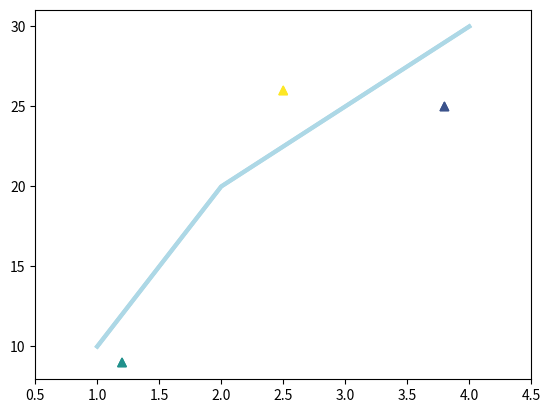
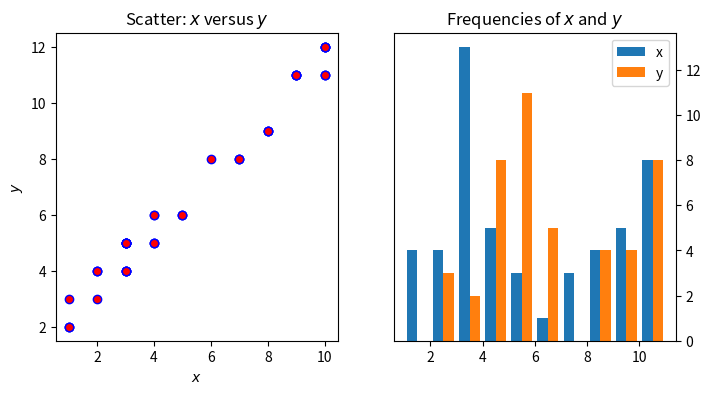

Here is the Python script that generated these plots, in order: (Note: this script raises an exception after producing the figures.)
import numpy as np    # we import numpy

python_array = [1, 2, 3, 4, 5, 6, 7, 8, 9, 10]
numpy_array  = np.array([1, 2, 3, 4, 5, 6, 7, 8, 9, 10])

print(type(python_array))
print(type(numpy_array))


print( numpy_array.dtype )


# NumPy arrays
numpy_array = np.array(python_array) # numpy arrays can be created from lists!
print(numpy_array)                   # the original array
print(numpy_array + 1)               # add 1 to each element of the list
print(numpy_array + numpy_array)     # sum of two numpy arrays
print(numpy_array * 2)               # each array element multiplied by 2



np_2d_arr = np.array ( [                          # define 2d NumPy array
                        [1, 2, 3, 4, 5],
                        [6, 7, 8, 9, 10]
                        ] )
print(np_2d_arr)
print(np_2d_arr + np_2d_arr)

print('original shape: ', np_2d_arr.shape)        # inspect 'shape' of array

np_2d_arr_reshaped = np_2d_arr.reshape(5, 2)      # change 'shape' of array
print('reshaped:       ',np_2d_arr_reshaped.shape)             

print(np_2d_arr[1, 1])   # second element (index==1) in axes 0, 1
  
print(np_2d_arr[:, 1])   # all elements along axis0 where index of axis1 ==1

print(np_2d_arr[1, :])   # all elements along axis1 where index of axis0 ==1

print(np_2d_arr[1])      # this is equivalent to [1, :]

print(np_2d_arr[1, 1:4]) # selection of elements ('slice') of axis1, with axis0==1 fixed 

np_md_arr = np.zeros( (3,3,3,2) )  # create 4D array with 
                                   # 3 elements along the 0th, 1st, 2nd
                                   # 2 elements along the 3rd axis                              
#print(np_md_arr)
#print(np_md_arr[:,:,1, 0])



print("ndim:     ", np_md_arr.ndim)    # number of axes / dimensions
print("shape:    ", np_md_arr.shape)   # tuple of integers, i-th integer corresponds to size 
                                       # of array in i-th dimension
print("size:     ", np_md_arr.size)    # total number of elements in array
print("type:     ", np_md_arr.dtype)   # type of elements in array
print("itemsize: ",np_md_arr.itemsize) # size of bytes of each element of the array

numpy_array = np.array([1,9,2,8,3,7,4,6,5])
print("sum:          ", numpy_array.sum())
print("mean:         ", numpy_array.mean())
print("max:          ", numpy_array.max())

print("array:        ", numpy_array)
numpy_array.sort()
print("sorted array: ", numpy_array)

import numpy.distutils.system_info as sysinfo
print("This is a %i-bit architecture."%sysinfo.platform_bits)

print("NumPy array data type: ", np_md_arr.dtype)   
print("Size of each element in bytes: ", np_md_arr.itemsize)

print(np.iinfo(np.int64))
print(np.finfo(np.float64))

array = [1, 2, 3, 4, 5, 6, 7, 8, 9, 10]

# 8 bit integer
numpy_array  = np.array(array, dtype=np.int8)
print("bytes per int8: ",numpy_array.itemsize)

# 16 bit integer
numpy_array  = np.array(array, dtype=np.int16)
print("bytes per int16: ",numpy_array.itemsize)

# 64 bit integer
numpy_array  = np.array(array, dtype=np.int64)
print("bytes per int64: ",numpy_array.itemsize)

# 16 bit float
numpy_array  = np.array(array, dtype=np.float16)
print("bytes per float16: ",numpy_array.itemsize)

# 128 bit float
numpy_array  = np.array(array, dtype=np.float128)
print("bytes per float128: ",numpy_array.itemsize)

info = np.iinfo(np.int8)
print(info)

array = [info.min, info.max, info.min-1, info.max+1, 2*info.max, 1e8]
numpy_array  = np.array(array)
print("original array: ", numpy_array)
print("array as int8:  ", numpy_array.astype(np.int8))

info = np.finfo(np.float16)
print(info)

array = [info.min, info.max, info.max+10, info.max+100, 1e-8]
numpy_array  = np.array(array)
print("original array:    ", numpy_array)
print("array as float16:  ", numpy_array.astype(np.float16))

import matplotlib.pyplot as plt

fig = plt.figure(figsize=plt.figaspect(0.5))
ax = fig.add_subplot(111) 
ax.set(xlim=[0.5, 4.5], ylim=[-2, 8], 
       title='An empty figure',
       ylabel='Y-Axis', xlabel='X-Axis')
plt.show()

# Plotting on axes

fig = plt.figure()
ax = fig.add_subplot(111)
ax.plot([1, 2, 3, 4], 
        [10, 20, 25, 30], 
        color='lightblue', linewidth=3)
ax.scatter([0.3, 3.8, 1.2, 2.5], 
           [11, 25, 9, 26], 
           c=[1, 2, 3, 5], marker='^')
ax.set_xlim(0.5, 4.5)
plt.show()

# Plotting with pyplot
plt.plot([1, 2, 3, 4], [10, 20, 25, 30], color='lightblue', linewidth=3)
plt.scatter([0.3, 3.8, 1.2, 2.5], [11, 25, 9, 26], c=[1, 2, 3, 5], marker='^')
plt.xlim(0.5, 4.5)
plt.show()

# `plt` simply uses the current axis:
#ax = plt.gca()                           # gca -> get current axis
#ax.set_xlim(1, 4.5)

# multiple axes, i.e. subplots

fig, axes = plt.subplots(nrows=2, ncols=2)
plt.show()

print("The 'axes' object is of type %s with shape "%type(axes), axes.shape)

fig, axes = plt.subplots(nrows=2, ncols=2)
axes[0,0].set(title='Upper Left')
axes[0,1].set(title='Upper Right')
axes[1,0].set(title='Lower Left')
axes[1,1].set(title='Lower Right')

for ax in axes.flat:
    ax.set(xticks=[], yticks=[])            # Remove all xticks and yticks...

plt.show()

# generate some data
x = np.random.randint(low=1, high=11, size=50)
y = x + np.random.randint(1, 3, size=x.size)
data = np.column_stack((x, y))

# create figure with 2 subplots
fig, axes = plt.subplots(nrows=1, ncols=2, figsize=(8, 4))
# define content of 1st subplot
axes[0].scatter(x=x, y=y, marker='o', c='r', edgecolor='b')
axes[0].set_title('Scatter: $x$ versus $y$')
axes[0].set_xlabel('$x$')
axes[0].set_ylabel('$y$')
# define content of 2nd subplot
axes[1].hist(data, bins=np.arange(data.min(), data.max()),label=('x', 'y'))
axes[1].legend(loc='best')
axes[1].set_title('Frequencies of $x$ and $y$')
axes[1].yaxis.tick_right()




# this only works when executed in colab
from google.colab import files    # we need this to interact 
                                  # with the remote file system
figure_name = 'test_fig.png'
fig.savefig(figure_name, dpi=300) # this is the standard matplotlib save command
                                  # Note that this is a command of a 'figure' object
files.download(figure_name)       # download file to your local machine

import numpy as np
import pandas as pd

df = pd.DataFrame(np.random.randn(8, 3),columns=['A', 'B', 'C'])

print(df)

print("columns: ", df.columns)
print("index:   ", df.index)

colA = df.A     # or df['A']

print( type(colA) )

print("Name of Series: ", colA.name)
print("Index of Series: ", colA.index)
print("values of Series: ", colA.values)
print("DataType of Series: ", colA.dtype)

print( type(colA.values) )

df['new'] = df['A'] + df['B']**2

print(df)

print( df.loc[3, 'new'] )

df.loc[3, 'new'] = 10

print( df.loc[3, 'new'] )

df.loc[8, 'new'] = 1

print(df)

array_1 = np.random.randn( 10 )
array_2 = np.random.randn( 10 )
array_3 = np.random.randn( 10 )
array_4 = np.random.randn( 10 )

array_dict = {"my_first_array" : array_1,
              "my_second_array" : array_2,
              "my_third_array" : array_3,
              "my_fourth_array" : array_4}

df = pd.DataFrame(array_dict)

df

df.plot.scatter(x="my_first_array", y="my_third_array")

